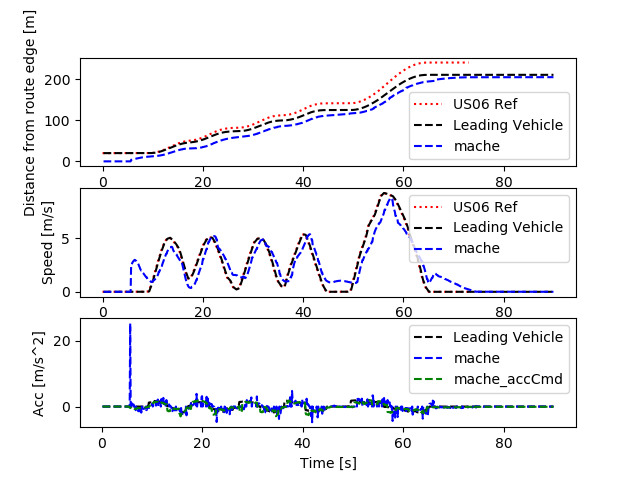

Values plotted in this chart, from the file beside it:
Realtime [sec], Sim Time [sec], Sim Time from MPC [sec], MPC runtime, v0_dist [m], v0_lane [-], v0_spd [m/s], v0_acc [m/s2], v1_dist [m], v1_lane [-], v1_spd [m/s], v1_acc [m/s2], v1_accCmd [m/s2]
0.0, 0.0, 0.0, 0.0, 0.0, 0.0, 0.0, 0.0, 0.0, 0.0, 0.0, 0.0, 0.0
0.0, 0.0, 0.0, 0.0, 0.0, 0.0, 0.0, 0.0, 0.0, 0.0, 0.0, 0.0, 0.0
0.0, 0.0, 0.0, 0.0, 0.0, 0.0, 0.0, 0.0, 0.0, 0.0, 0.0, 0.0, 0.0
0.0, 0.2, 0.0, 0.009439, 20.0, 0.0, 0.0, 0.0, 0.0, 0.0, 0.0, 0.0, 0.0
0.1183, 0.3, 0.0, 0.005627, 20.0, 0.0, 0.0, 0.0, 0.0, 0.0, 0.0, 0.0, 0.0
0.1252, 0.4, 0.0, 0.007854, 20.0, 0.0, 0.0, 0.0, 0.0, 0.0, 0.0, 0.0, 0.0
0.2115, 0.5, 0.0, 0.007828, 20.0, 0.0, 0.0, 0.0, 0.0, 0.0, 0.0, 0.0, 0.0
0.313, 0.6, 0.0, 0.008449, 20.0, 0.0, 0.0, 0.0, 0.0, 0.0, 0.0, 0.0, 0.0
0.4146, 0.7, 0.0, 0.008929, 20.0, 0.0, 0.0, 0.0, 0.0, 0.0, 0.0, 0.0, 0.0
0.5146, 0.8, 0.0, 0.008888, 20.0, 0.0, 0.0, 0.0, 0.0, 0.0, 0.0, 0.0, 0.0
0.6147, 0.9, 0.0, 0.008748, 20.0, 0.0, 0.0, 0.0, 0.0, 0.0, 0.0, 0.0, 0.0
0.7145, 1.0, 0.0, 0.008507, 20.0, 0.0, 0.0, 0.0, 0.0, 0.0, 0.0, 0.0, 0.0
0.8123, 1.1, 0.0, 0.007815, 20.0, 0.0, 0.0, 0.0, 0.0, 0.0, 0.0, 0.0, 0.0
0.914, 1.2, 0.0, 0.008818, 20.0, 0.0, 0.0, 0.0, 0.0, 0.0, 0.0, 0.0, 0.0
1.115, 1.3, 0.0, 0.00753, 20.0, 0.0, 0.0, 0.0, 0.0, 0.0, 0.0, 0.0, 0.0
1.126, 1.4, 0.0, 0.009232, 20.0, 0.0, 0.0, 0.0, 0.0, 0.0, 0.0, 0.0, 0.0
1.215, 1.5, 0.0, 0.008914, 20.0, 0.0, 0.0, 0.0, 0.0, 0.0, 0.0, 0.0, 0.0
1.313, 1.6, 0.0, 0.008831, 20.0, 0.0, 0.0, 0.0, 0.0, 0.0, 0.0, 0.0, 0.0
1.415, 1.7, 0.0, 0.008885, 20.0, 0.0, 0.0, 0.0, 0.0, 0.0, 0.0, 0.0, 0.0
1.515, 1.8, 0.0, 0.009083, 20.0, 0.0, 0.0, 0.0, 0.0, 0.0, 0.0, 0.0, 0.0
1.615, 1.9, 0.0, 0.008935, 20.0, 0.0, 0.0, 0.0, 0.0, 0.0, 0.0, 0.0, 0.0
1.715, 2.0, 0.0, 0.008379, 20.0, 0.0, 0.0, 0.0, 0.0, 0.0, 0.0, 0.0, 0.0
1.815, 2.1, 0.0, 0.009633, 20.0, 0.0, 0.0, 0.0, 0.0, 0.0, 0.0, 0.0, 0.0
1.916, 2.2, 0.0, 0.008934, 20.0, 0.0, 0.0, 0.0, 0.0, 0.0, 0.0, 0.0, 0.0
2.016, 2.3, 0.0, 0.01019, 20.0, 0.0, 0.0, 0.0, 0.0, 0.0, 0.0, 0.0, 0.0
2.217, 2.4, 0.0, 0.008511, 20.0, 0.0, 0.0, 0.0, 0.0, 0.0, 0.0, 0.0, 0.0
2.228, 2.5, 0.0, 0.009334, 20.0, 0.0, 0.0, 0.0, 0.0, 0.0, 0.0, 0.0, 0.0
2.315, 2.6, 0.0, 0.009514, 20.0, 0.0, 0.0, 0.0, 0.0, 0.0, 0.0, 0.0, 0.0
2.417, 2.7, 0.0, 0.009861, 20.0, 0.0, 0.0, 0.0, 0.0, 0.0, 0.0, 0.0, 0.0
2.517, 2.8, 0.0, 0.009681, 20.0, 0.0, 0.0, 0.0, 0.0, 0.0, 0.0, 0.0, 0.0
2.616, 2.9, 0.0, 0.01162, 20.0, 0.0, 0.0, 0.0, 0.0, 0.0, 0.0, 0.0, 0.0
2.718, 3.0, 0.0, 0.01131, 20.0, 0.0, 0.0, 0.0, 0.0, 0.0, 0.0, 0.0, 0.0
2.818, 3.1, 0.0, 0.009113, 20.0, 0.0, 0.0, 0.0, 0.0, 0.0, 0.0, 0.0, 0.0
2.916, 3.2, 0.0, 0.01089, 20.0, 0.0, 0.0, 0.0, 0.0, 0.0, 0.0, 0.0, 0.0
3.017, 3.3, 0.0, 0.00881, 20.0, 0.0, 0.0, 0.0, 0.0, 0.0, 0.0, 0.0, 0.0
3.116, 3.4, 0.0, 0.01001, 20.0, 0.0, 0.0, 0.0, 0.0, 0.0, 0.0, 0.0, 0.0
3.317, 3.5, 0.0, 0.006672, 20.0, 0.0, 0.0, 0.0, 0.0, 0.0, 0.0, 0.0, 0.0
3.328, 3.6, 0.0, 0.0114, 20.0, 0.0, 0.0, 0.0, 0.0, 0.0, 0.0, 0.0, 0.0
3.418, 3.7, 0.0, 0.01176, 20.0, 0.0, 0.0, 0.0, 0.0, 0.0, 0.0, 0.0, 0.0
3.515, 3.8, 0.0, 0.008956, 20.0, 0.0, 0.0, 0.0, 0.0, 0.0, 0.0, 0.0, 0.0
3.616, 3.9, 0.0, 0.009006, 20.0, 0.0, 0.0, 0.0, 0.0, 0.0, 0.0, 0.0, 0.0
3.716, 4.0, 0.0, 0.01021, 20.0, 0.0, 0.0, 0.0, 0.0, 0.0, 0.0, 0.0, 0.0
3.816, 4.1, 0.0, 0.01036, 20.0, 0.0, 0.0, 0.0, 0.0, 0.0, 0.0, 0.0, 0.0
3.917, 4.2, 0.0, 0.0106, 20.0, 0.0, 0.0, 0.0, 0.0, 0.0, 0.0, 0.0, 0.0
4.017, 4.3, 0.0, 0.01093, 20.0, 0.0, 0.0, 0.0, 0.0, 0.0, 0.0, 0.0, 0.0
4.117, 4.4, 0.0, 0.009839, 20.0, 0.0, 0.0, 0.0, 0.0, 0.0, 0.0, 0.0, 0.0
4.216, 4.5, 0.0, 0.009227, 20.0, 0.0, 0.0, 0.0, 0.0, 0.0, 0.0, 0.0, 0.0
4.416, 4.6, 0.0, 0.006014, 20.0, 0.0, 0.0, 0.0, 0.0, 0.0, 0.0, 0.0, 0.0
4.423, 4.7, 0.0, 0.01186, 20.0, 0.0, 0.0, 0.0, 0.0, 0.0, 0.0, 0.0, 0.0
4.518, 4.8, 0.0, 0.01225, 20.0, 0.0, 0.0, 0.0, 0.0, 0.0, 0.0, 0.0, 0.0
4.62, 4.9, 0.0, 0.01229, 20.0, 0.0, 0.0, 0.0, 0.0, 0.0, 0.0, 0.0, 0.0
4.72, 5.0, 0.0, 0.01115, 20.0, 0.0, 0.0, 0.0, 0.0, 0.0, 0.0, 0.0, 0.0
4.818, 5.1, 0.0, 0.01234, 20.0, 0.0, 0.0, 0.0, 0.0, 0.0, 0.0, 0.0, 0.0
4.919, 5.2, 0.0, 0.01026, 20.0, 0.0, 0.0, 0.0, 0.0, 0.0, 0.0, 0.0, 0.0
5.017, 5.3, 0.0, 0.01059, 20.0, 0.0, 0.0, 0.0, 0.0, 0.0, 0.0, 0.0, 0.0
5.116, 5.4, 0.0, 0.01181, 20.0, 0.0, 0.0, 0.0, 0.0, 0.0, 0.0, 0.0, 0.0
5.218, 5.5, 0.0, 0.009257, 20.0, 0.0, 0.0, 0.0, 0.0, 0.0, 0.0, 0.0, 0.0
5.313, 5.6, 5.5, 0.008931, 20.0, 0.0, 0.0, 0.0, 0.0, 0.0, 0.0, 0.0, -0.3606
5.515, 5.7, 5.5, 0.01118, 20.0, 0.0, 0.0, 0.0, 3.786, 0.0, 2.524, 25.24, -0.3606
5.529, 5.8, 5.5, 0.02987, 20.0, 0.0, 0.0, 0.0, 3.786, 0.0, 2.524, 0.0, -0.4285
... 841 more rows
